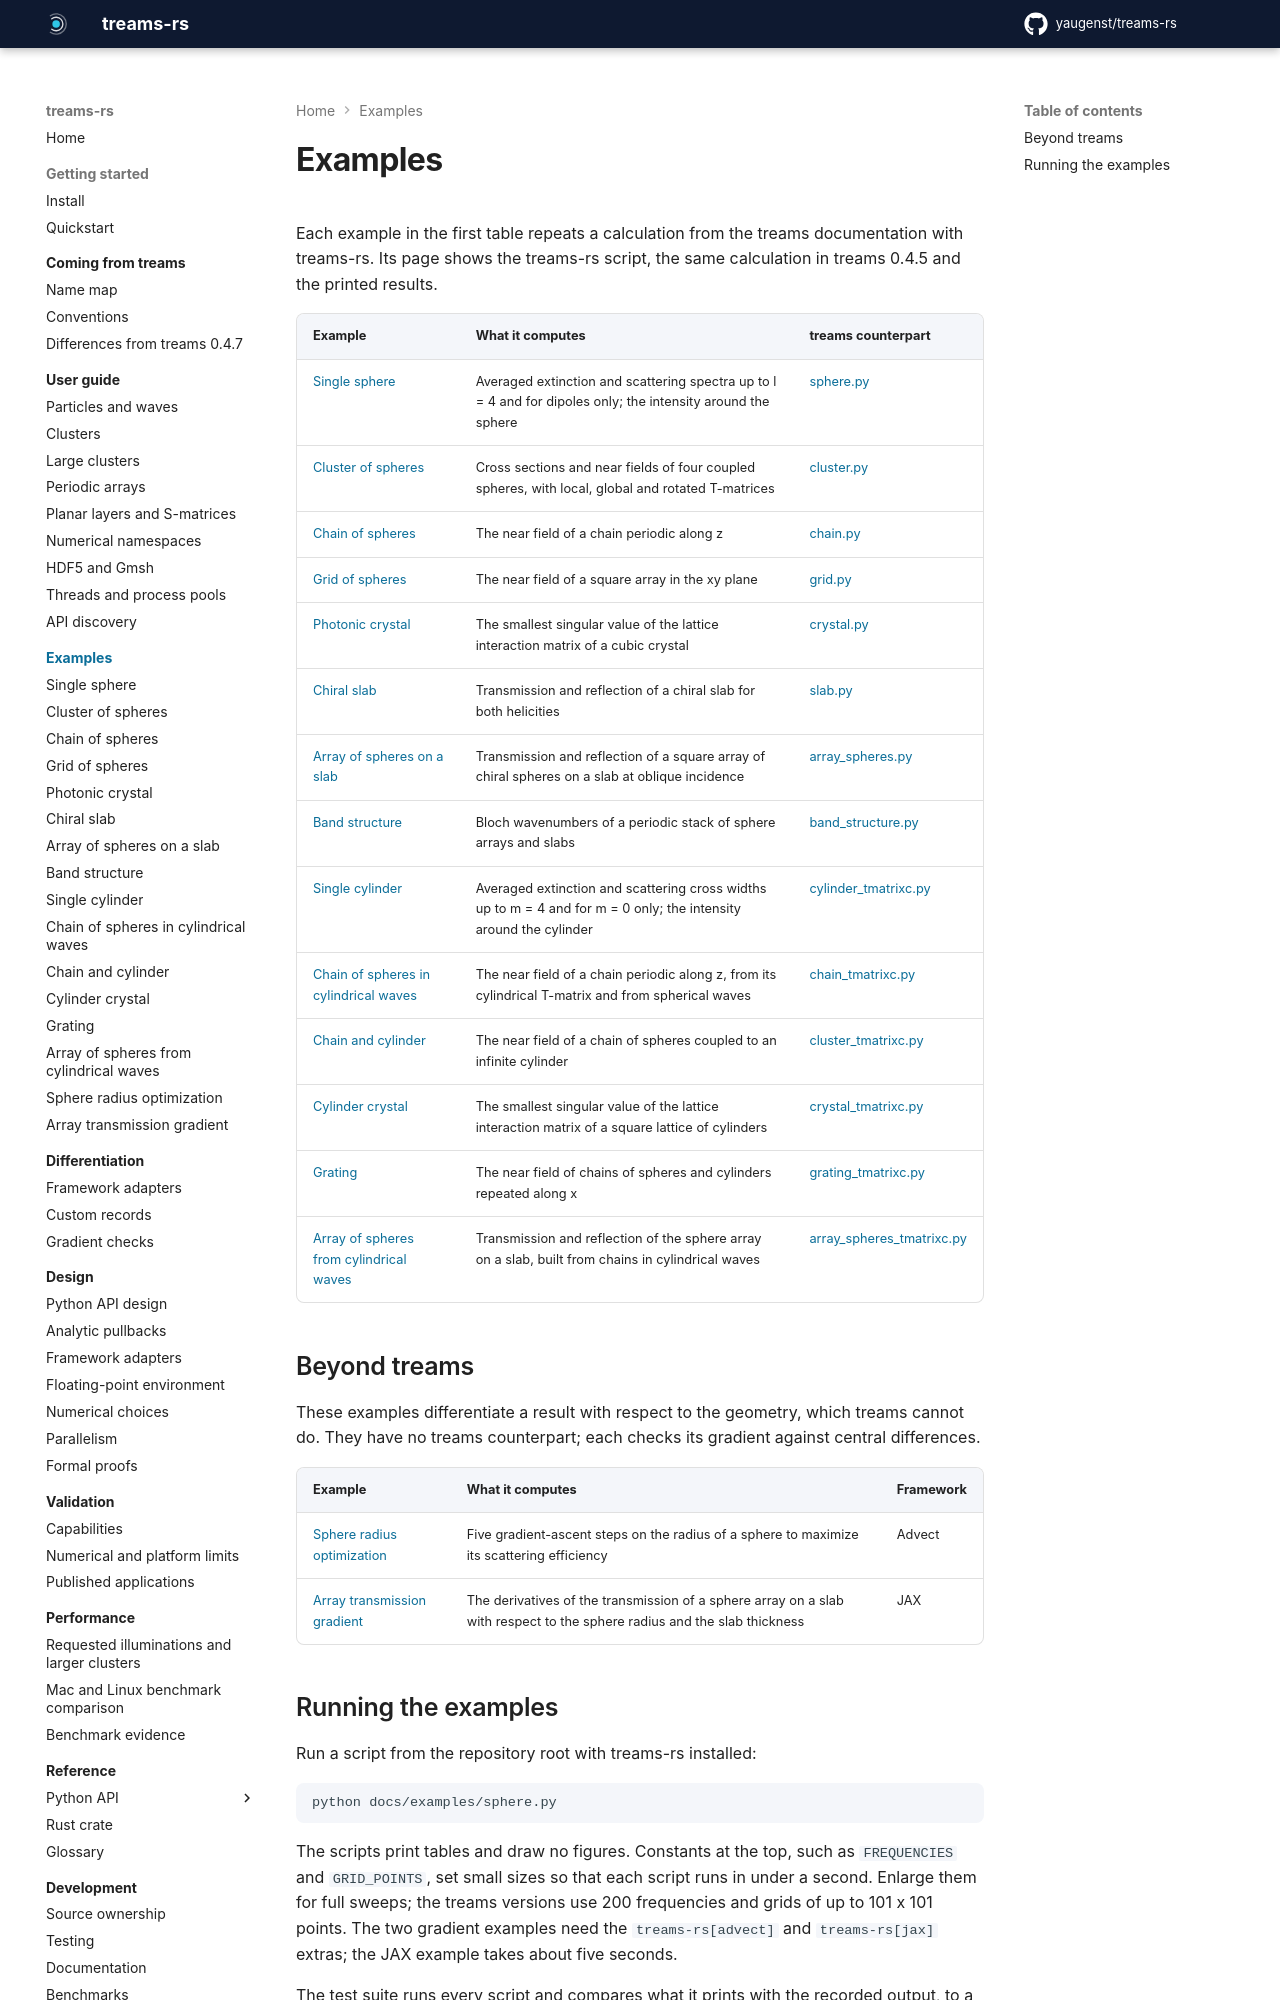

repository: yaugenst/treams-rs · page: 0.1.0/examples/index.html · generator: mkdocs

---
description: Runnable treams-rs versions of the treams example gallery, each next to the treams code and the printed results.
---

# Examples

Each example in the first table repeats a calculation from the treams
documentation with treams-rs. Its page shows the treams-rs script, the same
calculation in treams 0.4.5 and the printed results.

| Example | What it computes | treams counterpart |
| --- | --- | --- |
| [Single sphere](sphere.md) | Averaged extinction and scattering spectra up to l = 4 and for dipoles only; the intensity around the sphere | [sphere.py](https://github.com/tfp-photonics/treams/blob/1f5d0d6ebb007288f28bc9e16f6d266e8b55dc39/docs/examples/sphere.py) |
| [Cluster of spheres](cluster.md) | Cross sections and near fields of four coupled spheres, with local, global and rotated T-matrices | [cluster.py](https://github.com/tfp-photonics/treams/blob/1f5d0d6ebb007288f28bc9e16f6d266e8b55dc39/docs/examples/cluster.py) |
| [Chain of spheres](chain.md) | The near field of a chain periodic along z | [chain.py](https://github.com/tfp-photonics/treams/blob/1f5d0d6ebb007288f28bc9e16f6d266e8b55dc39/docs/examples/chain.py) |
| [Grid of spheres](grid.md) | The near field of a square array in the xy plane | [grid.py](https://github.com/tfp-photonics/treams/blob/1f5d0d6ebb007288f28bc9e16f6d266e8b55dc39/docs/examples/grid.py) |
| [Photonic crystal](crystal.md) | The smallest singular value of the lattice interaction matrix of a cubic crystal | [crystal.py](https://github.com/tfp-photonics/treams/blob/1f5d0d6ebb007288f28bc9e16f6d266e8b55dc39/docs/examples/crystal.py) |
| [Chiral slab](slab.md) | Transmission and reflection of a chiral slab for both helicities | [slab.py](https://github.com/tfp-photonics/treams/blob/1f5d0d6ebb007288f28bc9e16f6d266e8b55dc39/docs/examples/slab.py) |
| [Array of spheres on a slab](array_spheres.md) | Transmission and reflection of a square array of chiral spheres on a slab at oblique incidence | [array_spheres.py](https://github.com/tfp-photonics/treams/blob/1f5d0d6ebb007288f28bc9e16f6d266e8b55dc39/docs/examples/array_spheres.py) |
| [Band structure](band_structure.md) | Bloch wavenumbers of a periodic stack of sphere arrays and slabs | [band_structure.py](https://github.com/tfp-photonics/treams/blob/1f5d0d6ebb007288f28bc9e16f6d266e8b55dc39/docs/examples/band_structure.py) |
| [Single cylinder](cylinder.md) | Averaged extinction and scattering cross widths up to m = 4 and for m = 0 only; the intensity around the cylinder | [cylinder_tmatrixc.py](https://github.com/tfp-photonics/treams/blob/1f5d0d6ebb007288f28bc9e16f6d266e8b55dc39/docs/examples/cylinder_tmatrixc.py) |
| [Chain of spheres in cylindrical waves](cylindrical_chain.md) | The near field of a chain periodic along z, from its cylindrical T-matrix and from spherical waves | [chain_tmatrixc.py](https://github.com/tfp-photonics/treams/blob/1f5d0d6ebb007288f28bc9e16f6d266e8b55dc39/docs/examples/chain_tmatrixc.py) |
| [Chain and cylinder](cylindrical_cluster.md) | The near field of a chain of spheres coupled to an infinite cylinder | [cluster_tmatrixc.py](https://github.com/tfp-photonics/treams/blob/1f5d0d6ebb007288f28bc9e16f6d266e8b55dc39/docs/examples/cluster_tmatrixc.py) |
| [Cylinder crystal](cylindrical_crystal.md) | The smallest singular value of the lattice interaction matrix of a square lattice of cylinders | [crystal_tmatrixc.py](https://github.com/tfp-photonics/treams/blob/1f5d0d6ebb007288f28bc9e16f6d266e8b55dc39/docs/examples/crystal_tmatrixc.py) |
| [Grating](grating.md) | The near field of chains of spheres and cylinders repeated along x | [grating_tmatrixc.py](https://github.com/tfp-photonics/treams/blob/1f5d0d6ebb007288f28bc9e16f6d266e8b55dc39/docs/examples/grating_tmatrixc.py) |
| [Array of spheres from cylindrical waves](cylindrical_array.md) | Transmission and reflection of the sphere array on a slab, built from chains in cylindrical waves | [array_spheres_tmatrixc.py](https://github.com/tfp-photonics/treams/blob/1f5d0d6ebb007288f28bc9e16f6d266e8b55dc39/docs/examples/array_spheres_tmatrixc.py) |

## Beyond treams

These examples differentiate a result with respect to the geometry, which
treams cannot do. They have no treams counterpart; each checks its gradient
against central differences.

| Example | What it computes | Framework |
| --- | --- | --- |
| [Sphere radius optimization](sphere_radius_optimization.md) | Five gradient-ascent steps on the radius of a sphere to maximize its scattering efficiency | Advect |
| [Array transmission gradient](array_transmission_gradient.md) | The derivatives of the transmission of a sphere array on a slab with respect to the sphere radius and the slab thickness | JAX |
| [Changes across a field map](forward_field_sensitivity.md) | Forward-mode changes at every field point when the wavelength or common sphere radius changes | JAX |
| [Cluster scattering gradient](reverse_cluster_gradient.md) | Reverse-mode changes in one scattering cross section with respect to eight radii and all particle positions | JAX |

[Choosing a differentiation mode](../differentiation/choosing-a-mode.md) compares
both modes on the same results, with a runnable timing script.
